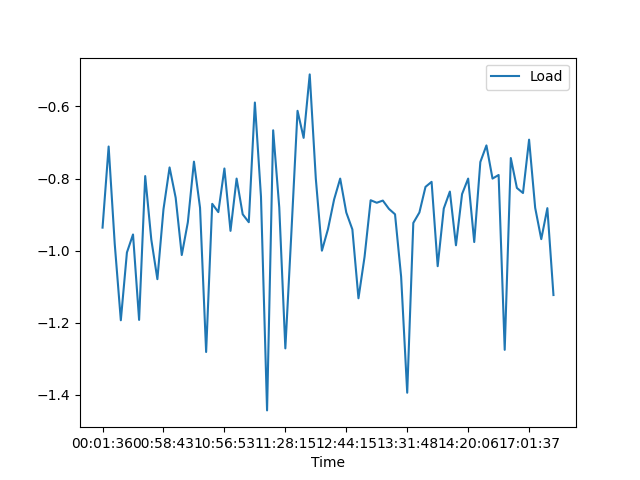

The file beside this chart, header and first rows:
, Date, Time, Load
0, 08/08/21, 00:01:36, -0.936
1, 08/08/21, 00:04:14, -0.711
2, 08/08/21, 00:12:04, -0.981
3, 08/08/21, 00:15:21, -1.193
4, 08/08/21, 00:23:38, -1.005
5, 08/08/21, 00:32:23, -0.955
6, 08/08/21, 00:39:39, -1.192
7, 08/08/21, 00:48:49, -0.793
8, 08/08/21, 00:56:23, -0.969
9, 08/08/21, 00:57:21, -1.079
10, 08/08/21, 00:58:43, -0.885
11, 08/08/21, 01:05:10, -0.769
12, 08/08/21, 01:12:19, -0.853
13, 08/08/21, 09:17:43, -1.012
14, 08/08/21, 10:15:10, -0.921
15, 08/08/21, 10:31:48, -0.753
16, 08/08/21, 10:37:07, -0.881
17, 08/08/21, 10:43:57, -1.281
18, 08/08/21, 10:48:37, -0.87
19, 08/08/21, 10:52:15, -0.893
20, 08/08/21, 10:56:53, -0.772
21, 08/08/21, 11:00:57, -0.945
22, 08/08/21, 11:04:02, -0.8
23, 08/08/21, 11:09:33, -0.899
24, 08/08/21, 11:12:11, -0.921
25, 08/08/21, 11:15:14, -0.589
26, 08/08/21, 11:18:00, -0.85
27, 08/08/21, 11:20:39, -1.443
28, 08/08/21, 11:22:49, -0.666
29, 08/08/21, 11:25:17, -0.88
30, 08/08/21, 11:28:15, -1.271
31, 08/08/21, 11:33:08, -0.947
32, 08/08/21, 11:38:29, -0.612
33, 08/08/21, 11:43:21, -0.687
34, 08/08/21, 11:48:57, -0.511
35, 08/08/21, 11:54:19, -0.8
36, 08/08/21, 12:01:10, -1.0
37, 08/08/21, 12:07:10, -0.94
38, 08/08/21, 12:14:12, -0.858
39, 08/08/21, 12:35:13, -0.8
40, 08/08/21, 12:44:15, -0.894
41, 08/08/21, 12:53:20, -0.941
42, 08/08/21, 12:59:36, -1.132
43, 08/08/21, 13:03:07, -1.017
44, 08/08/21, 13:07:48, -0.86
45, 08/08/21, 13:10:41, -0.867
46, 08/08/21, 13:16:39, -0.861
47, 08/08/21, 13:24:26, -0.884
48, 08/08/21, 13:27:06, -0.899
49, 08/08/21, 13:29:26, -1.072
50, 08/08/21, 13:31:48, -1.394
51, 08/08/21, 13:34:09, -0.923
52, 08/08/21, 13:38:37, -0.894
53, 08/08/21, 13:42:20, -0.823
54, 08/08/21, 13:45:58, -0.809
55, 08/08/21, 13:48:37, -1.043
56, 08/08/21, 13:51:06, -0.883
57, 08/08/21, 13:56:06, -0.836
58, 08/08/21, 14:00:44, -0.985
59, 08/08/21, 14:10:42, -0.843
... 15 more rows
